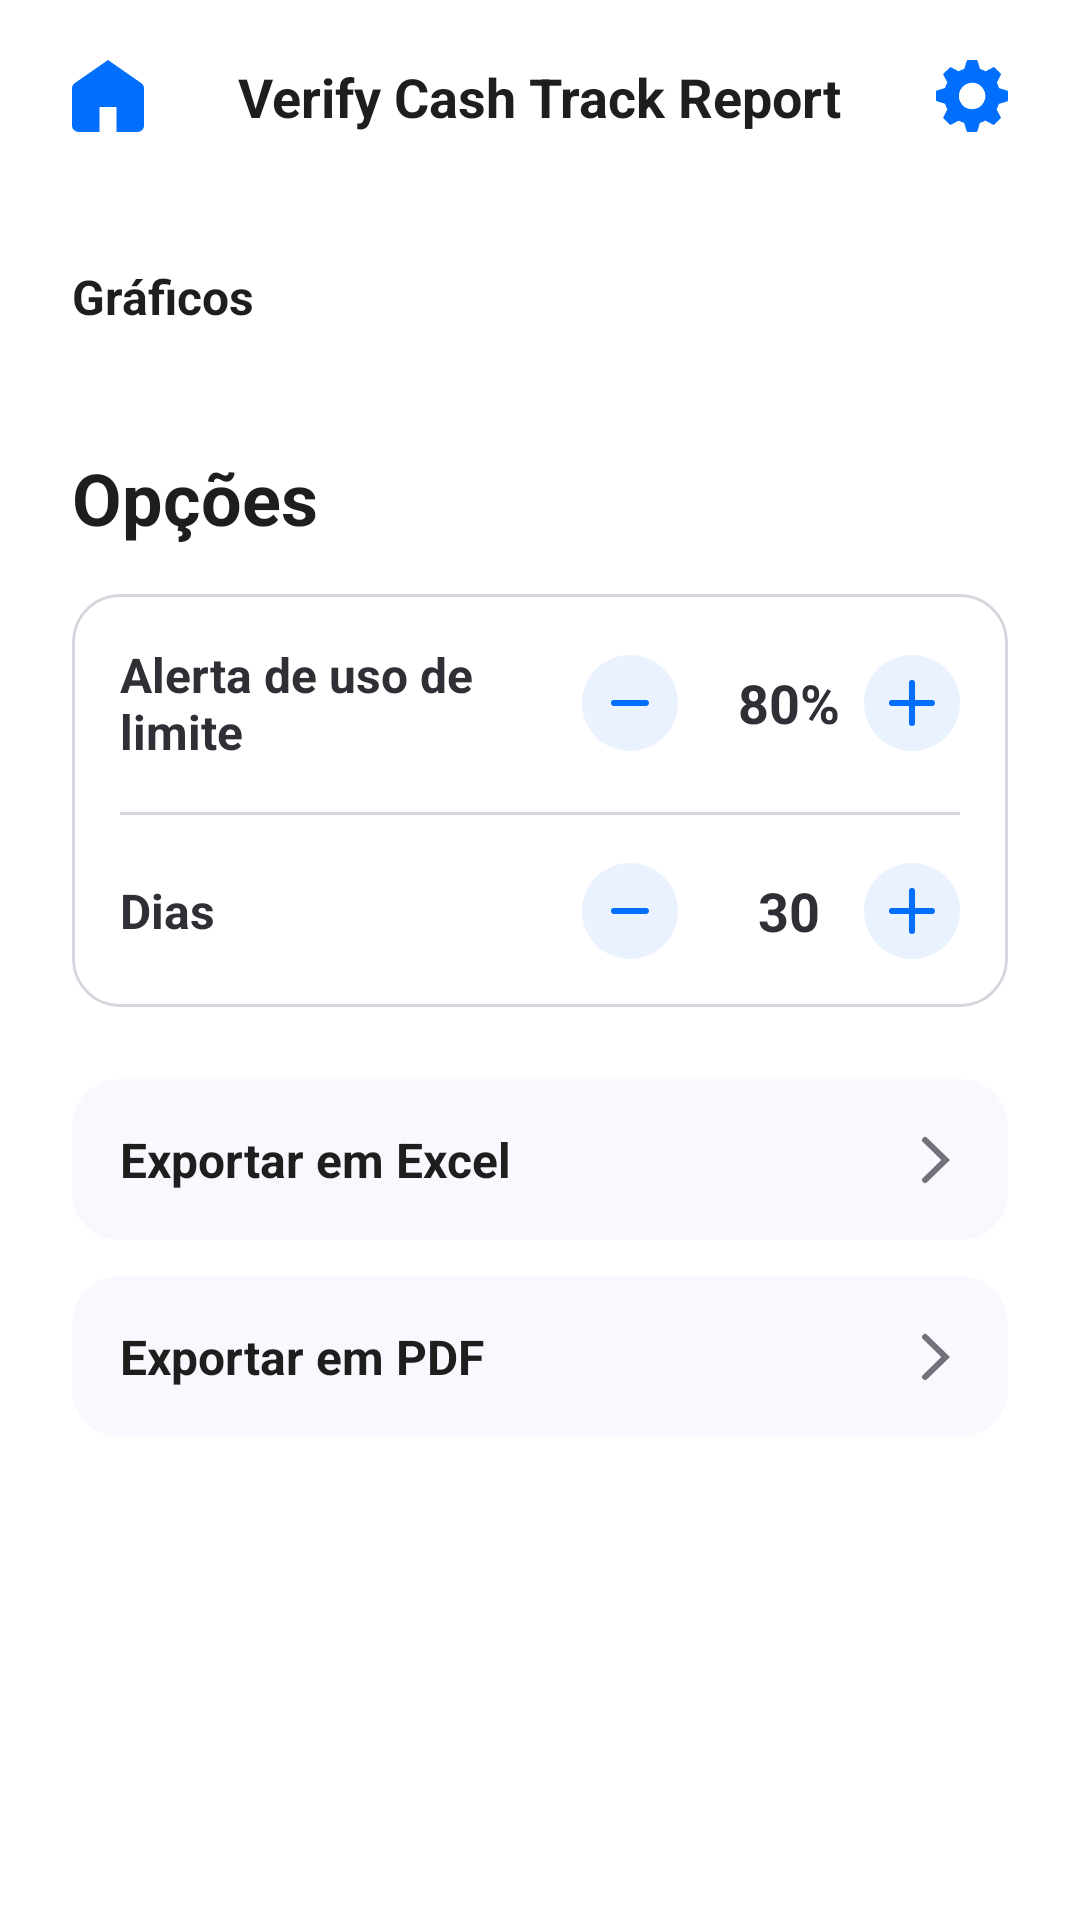

Android layout source for this screen:
<!-- AndroidManifest.xml: application theme Theme.ControleDoVitao -->
<!-- res/layout/reports.xml -->
<?xml version="1.0" encoding="utf-8"?>
<androidx.constraintlayout.widget.ConstraintLayout xmlns:android="http://schemas.android.com/apk/res/android"
    xmlns:app="http://schemas.android.com/apk/res-auto"
    xmlns:tools="http://schemas.android.com/tools"
    android:layout_width="match_parent"
    android:layout_height="match_parent"
    android:background="@color/neutral_light_lightest"
    android:fitsSystemWindows="true">

    <include
        android:id="@+id/topBar"
        layout="@layout/component_top_bar"
        app:layout_constraintTop_toTopOf="parent" />

    <ScrollView
        android:layout_width="match_parent"
        android:layout_height="0dp"
        app:layout_constraintBottom_toBottomOf="parent"
        app:layout_constraintTop_toBottomOf="@+id/topBar">

        <LinearLayout
            android:layout_width="match_parent"
            android:layout_height="wrap_content"
            android:orientation="vertical"
            android:padding="24dp">

            <TextView
                android:layout_width="wrap_content"
                android:layout_height="wrap_content"
                android:layout_marginBottom="16dp"
                android:text="Gráficos"
                android:textColor="@color/neutral_dark_darkest"
                android:textSize="16sp"
                android:textStyle="bold" />

            <androidx.recyclerview.widget.RecyclerView
                android:id="@+id/recyclerCharts"
                android:layout_width="match_parent"
                android:layout_height="wrap_content"
                android:nestedScrollingEnabled="false"
                tools:itemCount="2"
                tools:listitem="@layout/item_chart" />

            <TextView
                android:layout_width="wrap_content"
                android:layout_height="wrap_content"
                android:layout_marginTop="24dp"
                android:layout_marginBottom="16dp"
                android:text="Opções"
                android:textColor="@color/neutral_dark_darkest"
                android:textSize="24sp"
                android:textStyle="bold" />

            <com.google.android.material.card.MaterialCardView
                android:layout_width="match_parent"
                android:layout_height="wrap_content"
                app:cardBackgroundColor="@color/neutral_light_lightest"
                app:cardCornerRadius="16dp"
                app:cardElevation="0dp"
                app:strokeWidth="1dp"
                app:strokeColor="@color/neutral_light_dark">
                <LinearLayout
                    android:layout_width="match_parent"
                    android:layout_height="wrap_content"
                    android:orientation="vertical"
                    android:padding="16dp">

                    <LinearLayout
                        android:layout_width="match_parent"
                        android:layout_height="wrap_content"
                        android:gravity="center_vertical"
                        android:orientation="horizontal">

                        <TextView
                            android:layout_width="0dp"
                            android:layout_height="wrap_content"
                            android:layout_weight="1"
                            android:text="Alerta de uso de limite"
                            android:textColor="@color/neutral_dark_dark"
                            android:textStyle="bold"
                            android:textSize="16sp"/>

                        <ImageView
                            android:id="@+id/btnLimitMinus"
                            android:layout_width="32dp"
                            android:layout_height="32dp"
                            android:layout_marginEnd="12dp"
                            android:background="@drawable/bg_circle_button"
                            android:padding="8dp"
                            android:src="@drawable/icon_minus"
                            app:tint="@color/highlight_darkest"/>

                        <TextView
                            android:id="@+id/txtLimitValue"
                            android:layout_width="50dp"
                            android:layout_height="wrap_content"
                            android:gravity="center"
                            android:textSize="18sp"
                            android:text="80%"
                            android:textColor="@color/neutral_dark_dark"
                            android:textStyle="bold"/>

                        <ImageView
                            android:id="@+id/btnLimitPlus"
                            android:layout_width="32dp"
                            android:layout_height="32dp"
                            android:background="@drawable/bg_circle_button"
                            android:padding="8dp"
                            android:src="@drawable/icon_plus"
                            app:tint="@color/highlight_darkest"/>
                    </LinearLayout>

                    <View
                        android:layout_width="match_parent"
                        android:layout_height="1dp"
                        android:layout_marginVertical="16dp"
                        android:background="@color/neutral_light_dark"/>

                    <LinearLayout
                        android:layout_width="match_parent"
                        android:layout_height="wrap_content"
                        android:gravity="center_vertical"
                        android:orientation="horizontal">

                        <TextView
                            android:layout_width="0dp"
                            android:layout_height="wrap_content"
                            android:layout_weight="1"
                            android:text="Dias"
                            android:textColor="@color/neutral_dark_dark"
                            android:textStyle="bold"
                            android:textSize="16sp"/>

                        <ImageView
                            android:id="@+id/btnDaysMinus"
                            android:layout_width="32dp"
                            android:layout_height="32dp"
                            android:layout_marginEnd="12dp"
                            android:background="@drawable/bg_circle_button"
                            android:padding="8dp"
                            android:src="@drawable/icon_minus"
                            app:tint="@color/highlight_darkest"/>

                        <TextView
                            android:id="@+id/txtDaysValue"
                            android:layout_width="50dp"
                            android:layout_height="wrap_content"
                            android:gravity="center"
                            android:textSize="18sp"
                            android:text="30"
                            android:textColor="@color/neutral_dark_dark"
                            android:textStyle="bold"/>

                        <ImageView
                            android:id="@+id/btnDaysPlus"
                            android:layout_width="32dp"
                            android:layout_height="32dp"
                            android:background="@drawable/bg_circle_button"
                            android:padding="8dp"
                            android:src="@drawable/icon_plus"
                            app:tint="@color/highlight_darkest"/>
                    </LinearLayout>

                </LinearLayout>
            </com.google.android.material.card.MaterialCardView>

            <androidx.constraintlayout.widget.ConstraintLayout
                android:id="@+id/btnExportExcel"
                android:layout_width="match_parent"
                android:layout_height="wrap_content"
                android:layout_marginTop="24dp"
                android:background="@drawable/bg_notification_card"
                android:padding="16dp">
                <TextView
                    android:layout_width="wrap_content"
                    android:layout_height="wrap_content"
                    android:text="Exportar em Excel"
                    android:textStyle="bold"
                    android:textSize="16sp"
                    android:textColor="@color/neutral_dark_darkest"
                    app:layout_constraintStart_toStartOf="parent"
                    app:layout_constraintTop_toTopOf="parent"
                    app:layout_constraintBottom_toBottomOf="parent"/>
                <ImageView
                    android:layout_width="16dp"
                    android:layout_height="16dp"
                    android:src="@drawable/icon_right"
                    app:tint="@color/neutral_dark_light"
                    app:layout_constraintEnd_toEndOf="parent"
                    app:layout_constraintTop_toTopOf="parent"
                    app:layout_constraintBottom_toBottomOf="parent"/>
            </androidx.constraintlayout.widget.ConstraintLayout>

            <androidx.constraintlayout.widget.ConstraintLayout
                android:id="@+id/btnExportPDF"
                android:layout_width="match_parent"
                android:layout_height="wrap_content"
                android:layout_marginTop="12dp"
                android:background="@drawable/bg_notification_card"
                android:padding="16dp">
                <TextView
                    android:layout_width="wrap_content"
                    android:layout_height="wrap_content"
                    android:textSize="16sp"
                    android:text="Exportar em PDF"
                    android:textStyle="bold"
                    android:textColor="@color/neutral_dark_darkest"
                    app:layout_constraintStart_toStartOf="parent"
                    app:layout_constraintTop_toTopOf="parent"
                    app:layout_constraintBottom_toBottomOf="parent"/>
                <ImageView
                    android:layout_width="16dp"
                    android:layout_height="16dp"
                    android:src="@drawable/icon_right"
                    app:tint="@color/neutral_dark_light"
                    app:layout_constraintEnd_toEndOf="parent"
                    app:layout_constraintTop_toTopOf="parent"
                    app:layout_constraintBottom_toBottomOf="parent"/>
            </androidx.constraintlayout.widget.ConstraintLayout>

        </LinearLayout>
    </ScrollView>
</androidx.constraintlayout.widget.ConstraintLayout>
<!-- res/layout/component_top_bar.xml (included above) -->
<?xml version="1.0" encoding="utf-8"?>
<androidx.constraintlayout.widget.ConstraintLayout
    xmlns:android="http://schemas.android.com/apk/res/android"
    xmlns:app="http://schemas.android.com/apk/res-auto"
    android:layout_width="match_parent"
    android:layout_height="64dp"
    android:background="@color/neutral_light_lightest"
    android:paddingHorizontal="24dp">

    <ImageView
        android:id="@+id/btnHome"
        android:layout_width="24dp"
        android:layout_height="24dp"
        android:src="@drawable/icon_home"
        app:tint="@color/highlight_darkest"
        android:contentDescription="Home"
        app:layout_constraintBottom_toBottomOf="parent"
        app:layout_constraintStart_toStartOf="parent"
        app:layout_constraintTop_toTopOf="parent" />

    <LinearLayout
        android:id="@+id/containerTitle"
        android:layout_width="0dp"
        android:layout_height="wrap_content"
        android:gravity="center"
        android:orientation="horizontal"
        android:animateLayoutChanges="true"
        app:layout_constraintBottom_toBottomOf="parent"
        app:layout_constraintEnd_toStartOf="@+id/btnConfig"
        app:layout_constraintStart_toEndOf="@+id/btnHome"
        app:layout_constraintTop_toTopOf="parent">

        <TextView
            android:id="@+id/tvTitle"
            android:layout_width="wrap_content"
            android:layout_height="wrap_content"
            android:text="@string/app_name"
            android:textColor="@color/neutral_dark_darkest"
            android:textSize="18sp"
            android:textStyle="bold" />

        <View
            android:id="@+id/statusDot"
            android:layout_width="10dp"
            android:layout_height="10dp"
            android:layout_marginStart="8dp"
            android:background="@drawable/bg_status_dot"
            android:visibility="gone" />



    </LinearLayout>

    <ImageView
        android:id="@+id/btnConfig"
        android:layout_width="24dp"
        android:layout_height="24dp"
        android:src="@drawable/icon_config"
        app:tint="@color/highlight_darkest"
        android:contentDescription="Configurações"
        app:layout_constraintBottom_toBottomOf="parent"
        app:layout_constraintEnd_toEndOf="parent"
        app:layout_constraintTop_toTopOf="parent" />

</androidx.constraintlayout.widget.ConstraintLayout>
<!-- res/layout/item_chart.xml (included above) -->
<?xml version="1.0" encoding="utf-8"?>
<com.google.android.material.card.MaterialCardView xmlns:android="http://schemas.android.com/apk/res/android"
    xmlns:app="http://schemas.android.com/apk/res-auto"
    android:layout_width="match_parent"
    android:layout_height="400dp"
    android:layout_marginBottom="16dp"
    app:cardBackgroundColor="@color/neutral_light_lightest"
    app:cardCornerRadius="16dp"
    app:cardElevation="0dp"
    app:strokeWidth="1dp"
    app:strokeColor="@color/neutral_light_dark">

    <androidx.constraintlayout.widget.ConstraintLayout
        android:layout_width="match_parent"
        android:layout_height="match_parent"
        android:padding="16dp">

        <com.github.mikephil.charting.charts.BarChart
            android:id="@+id/barChart"
            android:layout_width="match_parent"
            android:layout_height="match_parent"
            android:layout_marginBottom="20dp"
            app:layout_constraintBottom_toBottomOf="parent"
            app:layout_constraintTop_toTopOf="parent" />

        <TextView
            android:id="@+id/tvMonth"
            android:layout_width="wrap_content"
            android:layout_height="wrap_content"
            android:background="@drawable/bg_button_primary"
            android:paddingHorizontal="12dp"
            android:paddingVertical="4dp"
            android:text="DEZEMBRO"
            android:textColor="@color/neutral_light_lightest"
            android:textSize="10sp"
            android:textStyle="bold"
            app:layout_constraintEnd_toEndOf="parent"
            app:layout_constraintTop_toTopOf="parent" />

    </androidx.constraintlayout.widget.ConstraintLayout>
</com.google.android.material.card.MaterialCardView>
<!-- resources referenced by this layout -->
<resources>
  <color name="highlight_darkest">#006FFD</color>
  <color name="neutral_dark_dark">#2F3036</color>
  <color name="neutral_dark_darkest">#1E1E1E</color>
  <color name="neutral_dark_light">#71727A</color>
  <color name="neutral_light_dark">#D4D6DD</color>
  <color name="neutral_light_lightest">#FFFFFF</color>
  <!-- drawable bg_button_primary (drawable) -->
  <?xml version="1.0" encoding="utf-8"?>
  <ripple xmlns:android="http://schemas.android.com/apk/res/android"
      android:color="@color/neutral_light_dark"> <item>
      <shape android:shape="rectangle">
          <solid android:color="@color/highlight_darkest" />
          <corners android:radius="12dp" />
      </shape>
  </item>
  
  </ripple>
  <!-- drawable bg_circle_button (drawable) -->
  <?xml version="1.0" encoding="utf-8"?>
  <shape xmlns:android="http://schemas.android.com/apk/res/android" android:shape="oval">
      <solid android:color="@color/highlight_lightest" />
      <size android:width="32dp" android:height="32dp"/>
  </shape>
  <!-- drawable bg_notification_card (drawable) -->
  <?xml version="1.0" encoding="utf-8"?>
  <shape xmlns:android="http://schemas.android.com/apk/res/android">
      <solid android:color="@color/neutral_light_light" />
      <corners android:radius="16dp" />
  </shape>
  <!-- drawable bg_status_dot (drawable) -->
  <?xml version="1.0" encoding="utf-8"?>
  <shape xmlns:android="http://schemas.android.com/apk/res/android" android:shape="oval">
      <solid android:color="@color/support_success_medium"/>
      <size android:width="8dp" android:height="8dp"/>
  </shape>
  <!-- drawable icon_minus (drawable) -->
  <vector xmlns:android="http://schemas.android.com/apk/res/android"
      android:width="10dp"
      android:height="10dp"
      android:viewportWidth="10"
      android:viewportHeight="10">
    <group>
      <clip-path
          android:pathData="M8.958,4.988c0,0.345 -0.28,0.625 -0.625,0.625H1.667a0.625,0.625 0,1 1,0 -1.25h6.666c0.345,0 0.625,0.28 0.625,0.625Z"
          android:fillType="evenOdd"/>
      <path
          android:pathData="M0,0h10v10H0z"
          android:fillColor="@color/highlight_darkest"/>
    </group>
  </vector>
  <!-- drawable icon_plus (drawable) -->
  <vector xmlns:android="http://schemas.android.com/apk/res/android"
      android:width="10dp"
      android:height="10dp"
      android:viewportWidth="10"
      android:viewportHeight="10">
    <group>
      <clip-path
          android:pathData="M5.625,0.833a0.625,0.625 0,1 0,-1.25 0v3.542H0.833a0.625,0.625 0,1 0,0 1.25h3.542v3.542a0.625,0.625 0,0 0,1.25 0V5.625h3.542a0.625,0.625 0,1 0,0 -1.25H5.625V0.833Z"/>
      <path
          android:pathData="M0,0h10v10H0z"
          android:fillColor="@color/highlight_darkest"/>
    </group>
  </vector>
  <!-- drawable icon_right (drawable) -->
  <vector xmlns:android="http://schemas.android.com/apk/res/android"
      android:width="12dp"
      android:height="12dp"
      android:viewportWidth="12"
      android:viewportHeight="12">
    <group>
      <clip-path
          android:pathData="M2.726,0.47a0.736,0.736 0,0 0,0 1.06L7.32,6l-4.594,4.47a0.736,0.736 0,0 0,0 1.06,0.786 0.786,0 0,0 1.09,0L9.5,6 3.816,0.47a0.786,0.786 0,0 0,-1.09 0Z"
          android:fillType="evenOdd"/>
      <path
          android:pathData="M0,-0.001h11.999v11.999H0z"
          android:fillColor="@color/neutral_dark_lightest"/>
    </group>
  </vector>
  <string name="app_name">Verify Cash Track Report</string>
  <color name="highlight_lightest">#EAF2FF</color>
  <color name="neutral_light_light">#F8F9FE</color>
  <color name="support_success_medium">#3AC0A0</color>
  <color name="neutral_dark_lightest">#8F9098</color>
  <color name="highlight_dark">#2897FF</color>
  <color name="highlight_medium">#6FB9FF</color>
</resources>
